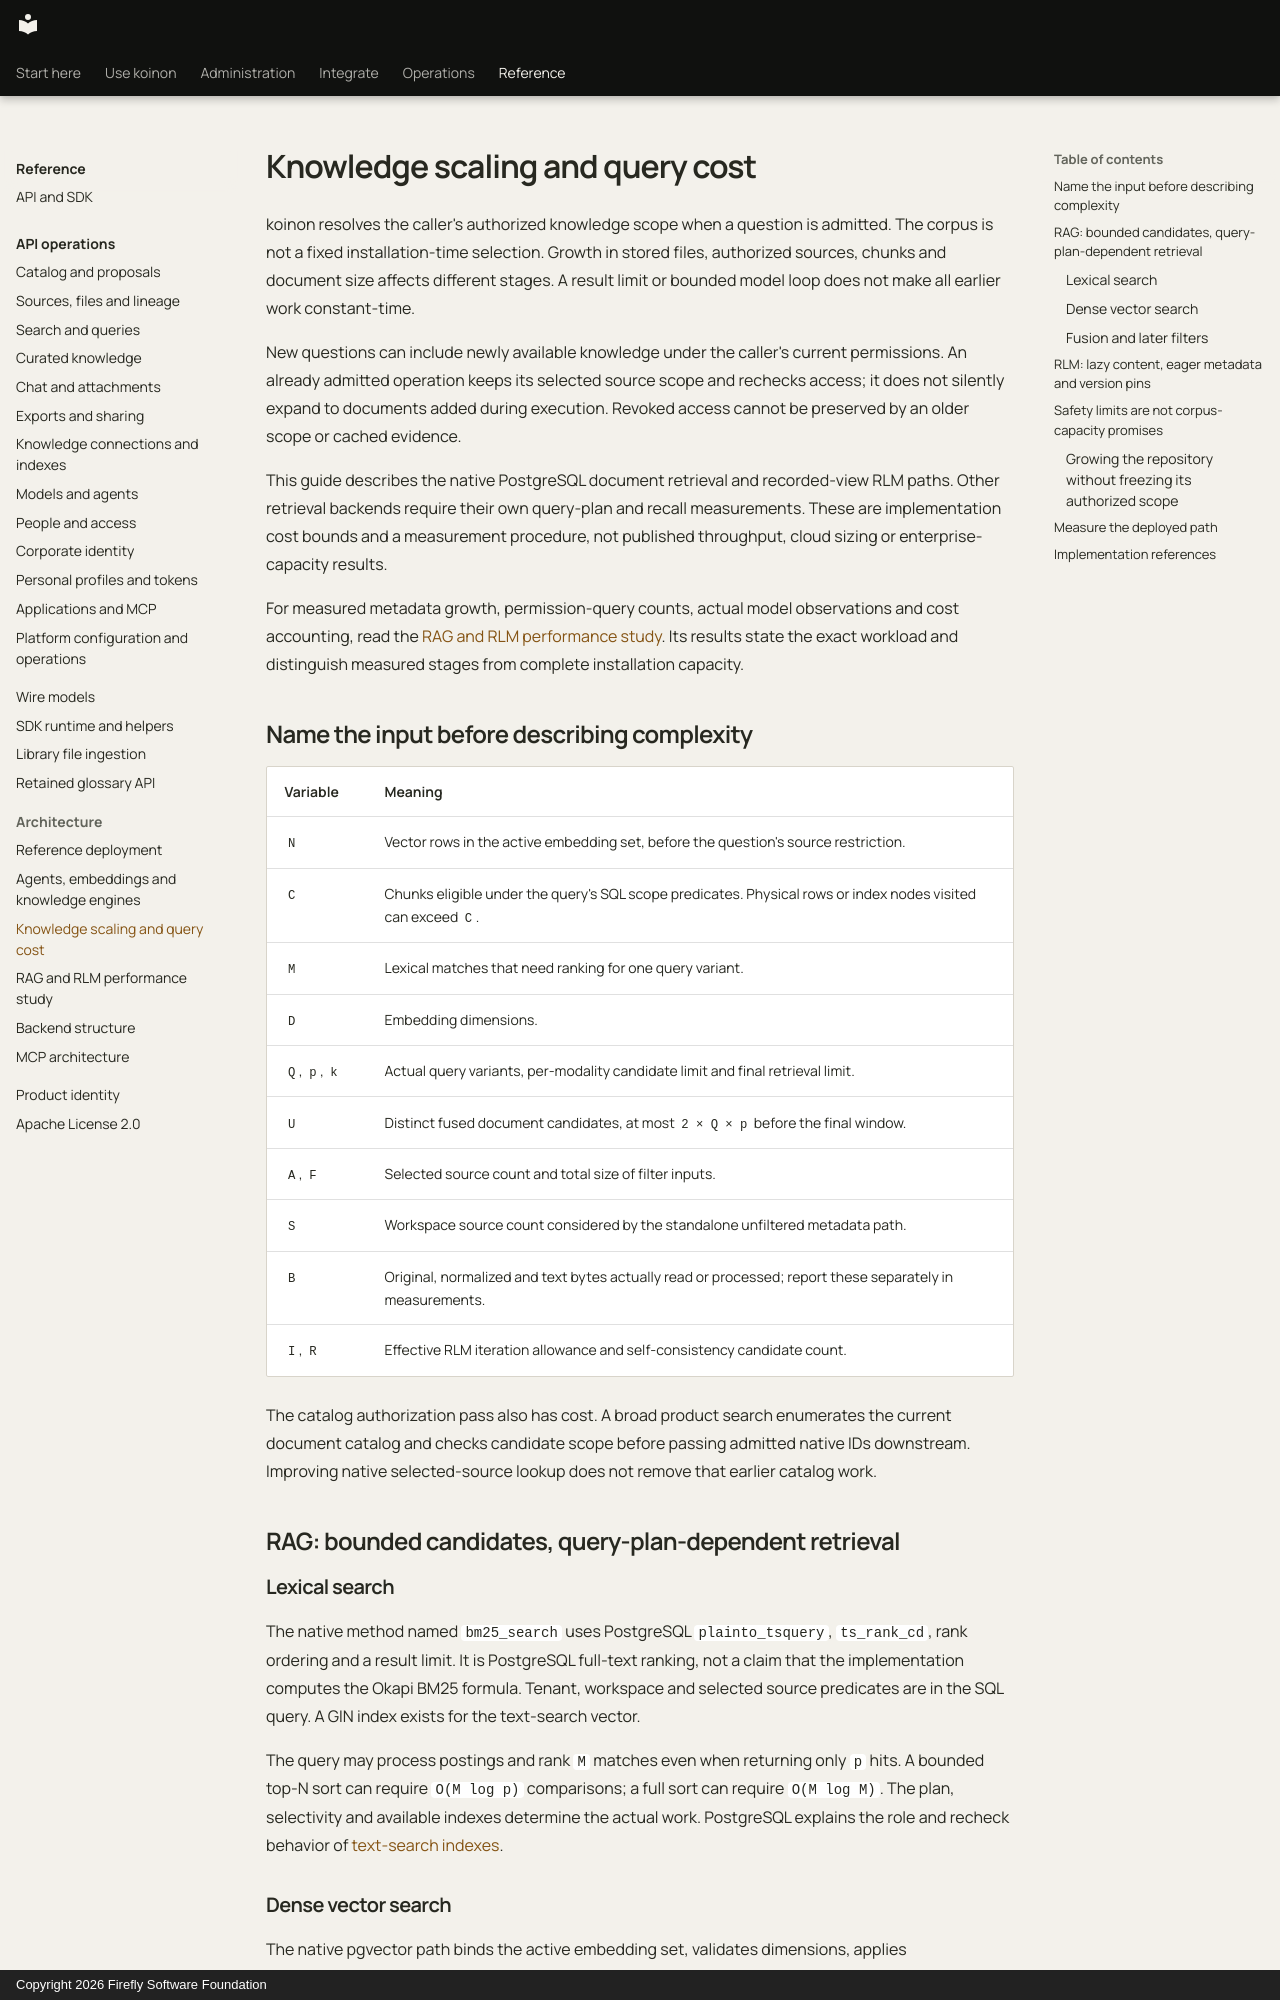

repository: fireflyframework/firefly-koinon · page: concepts/knowledge-scaling/index.html · generator: mkdocs · copyright: Copyright 2026 Firefly Software Foundation

<!-- Copyright 2026 Firefly Software Foundation SPDX-License-Identifier: Apache-2.0 -->
# Knowledge scaling and query cost

koinon resolves the caller's authorized knowledge scope when a question is admitted. The corpus is not a fixed installation-time selection. Growth in stored files, authorized sources, chunks and document size affects different stages. A result limit or bounded model loop does not make all earlier work constant-time.

New questions can include newly available knowledge under the caller's current permissions. An already admitted operation keeps its selected source scope and rechecks access; it does not silently expand to documents added during execution. Revoked access cannot be preserved by an older scope or cached evidence.

This guide describes the native PostgreSQL document retrieval and recorded-view RLM paths. Other retrieval backends require their own query-plan and recall measurements. These are implementation cost bounds and a measurement procedure, not published throughput, cloud sizing or enterprise-capacity results.

For measured metadata growth, permission-query counts, actual model observations and cost accounting, read the [RAG and RLM performance study](knowledge-performance-study.md). Its results state the exact workload and distinguish measured stages from complete installation capacity.

## Name the input before describing complexity

| Variable | Meaning |
| --- | --- |
| `N` | Vector rows in the active embedding set, before the question's source restriction. |
| `C` | Chunks eligible under the query's SQL scope predicates. Physical rows or index nodes visited can exceed `C`. |
| `M` | Lexical matches that need ranking for one query variant. |
| `D` | Embedding dimensions. |
| `Q`, `p`, `k` | Actual query variants, per-modality candidate limit and final retrieval limit. |
| `U` | Distinct fused document candidates, at most `2 × Q × p` before the final window. |
| `A`, `F` | Selected source count and total size of filter inputs. |
| `S` | Workspace source count considered by the standalone unfiltered metadata path. |
| `B` | Original, normalized and text bytes actually read or processed; report these separately in measurements. |
| `I`, `R` | Effective RLM iteration allowance and self-consistency candidate count. |

The catalog authorization pass also has cost. A broad product search enumerates the current document catalog and checks candidate scope before passing admitted native IDs downstream. Improving native selected-source lookup does not remove that earlier catalog work.

## RAG: bounded candidates, query-plan-dependent retrieval

### Lexical search

The native method named `bm25_search` uses PostgreSQL `plainto_tsquery`, `ts_rank_cd`, rank ordering and a result limit. It is PostgreSQL full-text ranking, not a claim that the implementation computes the Okapi BM25 formula. Tenant, workspace and selected source predicates are in the SQL query. A GIN index exists for the text-search vector.

The query may process postings and rank `M` matches even when returning only `p` hits. A bounded top-N sort can require `O(M log p)` comparisons; a full sort can require `O(M log M)`. The plan, selectivity and available indexes determine the actual work. PostgreSQL explains the role and recheck behavior of [text-search indexes](https://www.postgresql.org/docs/current/textsearch-indexes.html).
